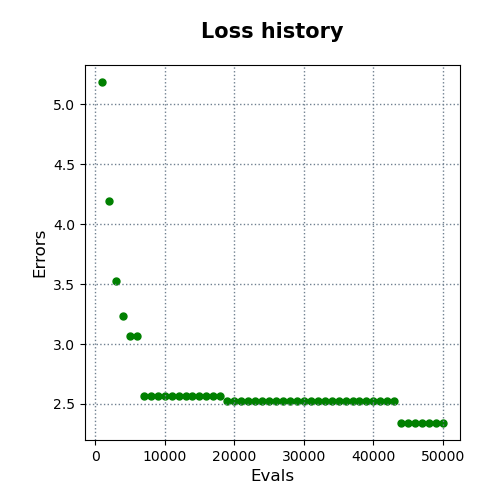

Values plotted in this chart, from the file beside it:
evals, errors
1000, 5.184
2000, 4.195
3000, 3.526
4000, 3.234
5000, 3.063
6000, 3.063
7000, 2.565
8000, 2.565
9000, 2.565
10000, 2.565
11000, 2.565
12000, 2.565
13000, 2.565
14000, 2.565
15000, 2.565
16000, 2.565
17000, 2.565
18000, 2.565
19000, 2.526
20000, 2.526
21000, 2.526
22000, 2.526
23000, 2.526
24000, 2.526
25000, 2.526
26000, 2.526
27000, 2.526
28000, 2.526
29000, 2.526
30000, 2.526
31000, 2.526
32000, 2.526
33000, 2.526
34000, 2.526
35000, 2.526
36000, 2.526
37000, 2.526
38000, 2.526
39000, 2.526
40000, 2.526
41000, 2.526
42000, 2.526
43000, 2.526
44000, 2.342
45000, 2.342
46000, 2.342
47000, 2.342
48000, 2.342
49000, 2.342
50000, 2.342
